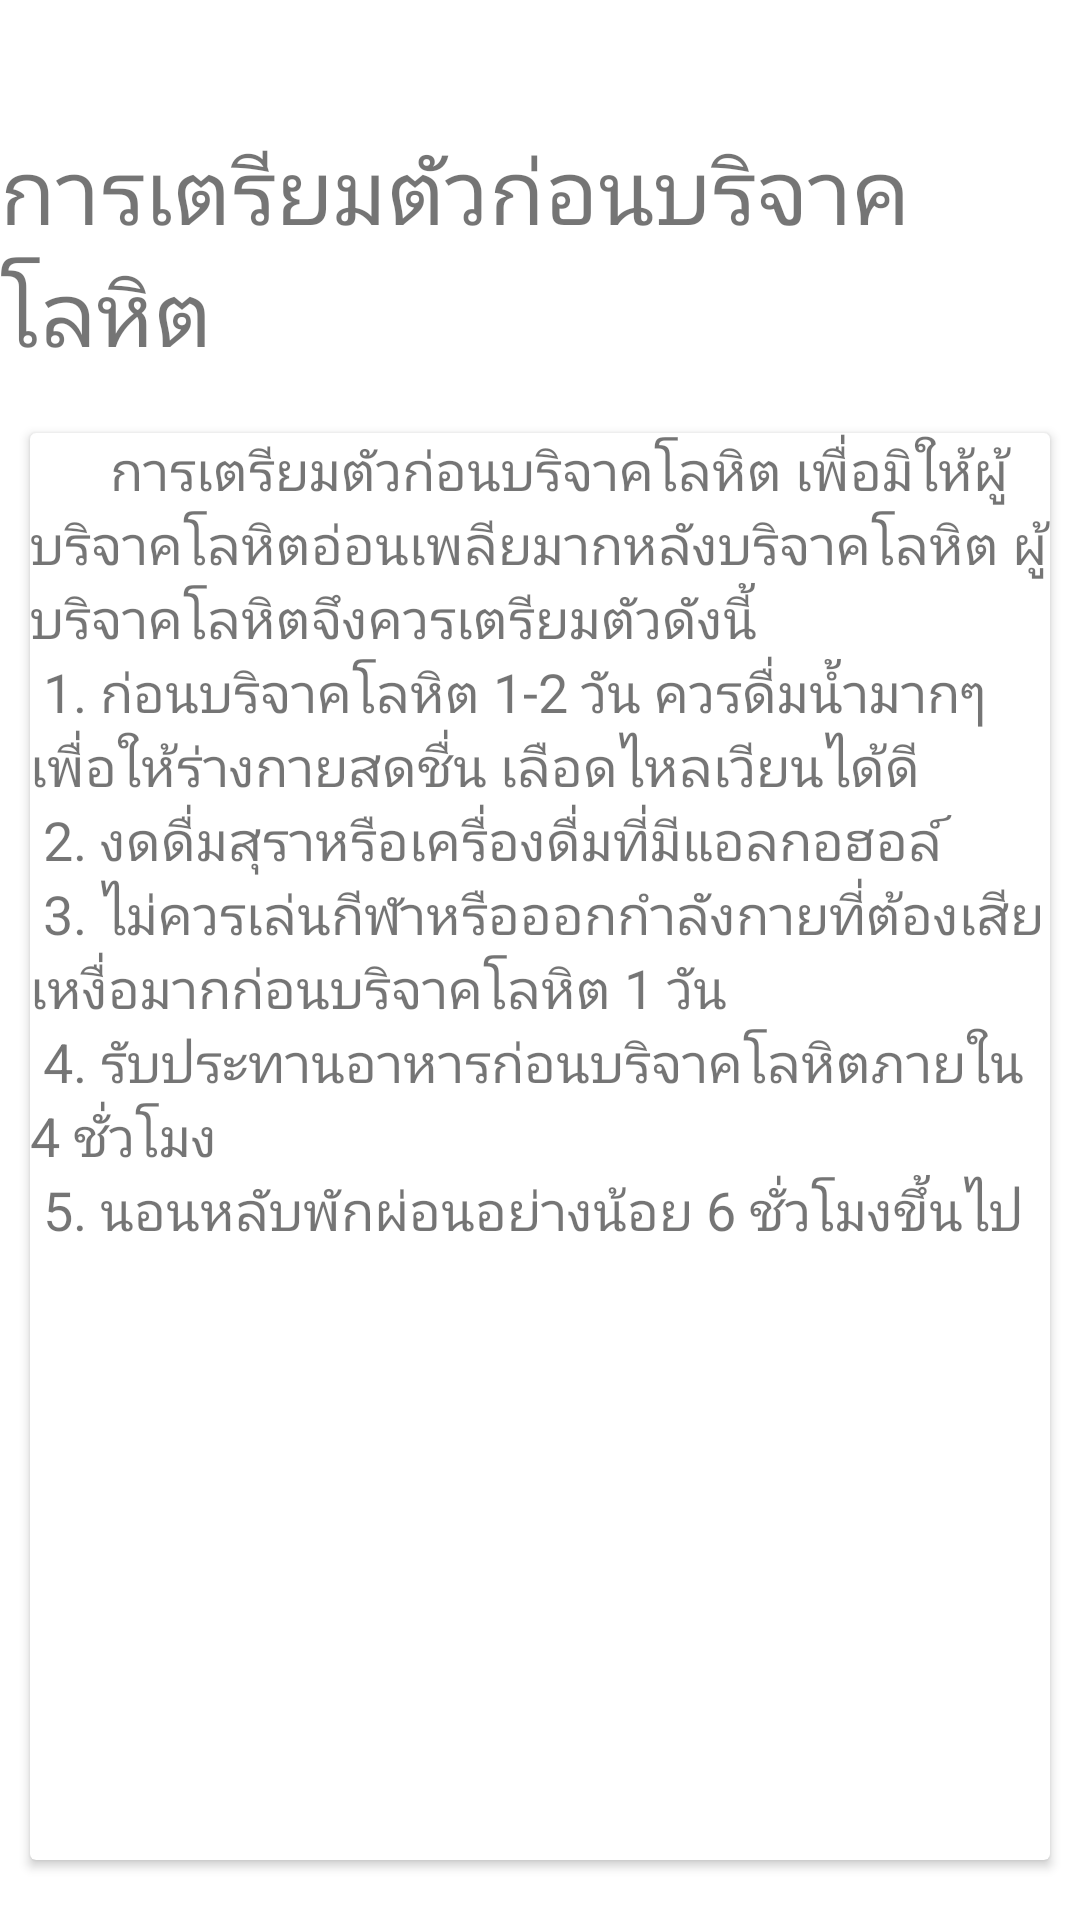

Layout XML and referenced resources for this Android screen:
<!-- AndroidManifest.xml: application theme Theme.MyProject2 -->
<!-- res/layout/fragment_todo.xml -->
<?xml version="1.0" encoding="utf-8"?>
<androidx.constraintlayout.widget.ConstraintLayout
    xmlns:android="http://schemas.android.com/apk/res/android"
    xmlns:app="http://schemas.android.com/apk/res-auto"
    xmlns:tools="http://schemas.android.com/tools"
    android:layout_width="match_parent"
    android:layout_height="match_parent">

    <TextView
        android:id="@+id/textView2"
        android:layout_width="wrap_content"
        android:layout_height="wrap_content"
        android:layout_marginTop="20dp"
        android:text="@string/beforeDonateTitle"
        android:textSize="30sp"
        app:layout_constraintBottom_toBottomOf="parent"
        app:layout_constraintEnd_toEndOf="parent"
        app:layout_constraintHorizontal_bias="0.497"
        app:layout_constraintStart_toStartOf="parent"
        app:layout_constraintTop_toTopOf="parent"
        app:layout_constraintVertical_bias="0.043" />

    <androidx.cardview.widget.CardView
        android:layout_width="0dp"
        android:layout_height="0dp"
        android:layout_marginStart="10dp"
        android:layout_marginLeft="10dp"
        android:layout_marginTop="20dp"
        android:layout_marginEnd="10dp"
        android:layout_marginRight="10dp"
        android:layout_marginBottom="20dp"
        app:layout_constraintBottom_toBottomOf="parent"
        app:layout_constraintEnd_toEndOf="parent"
        app:layout_constraintStart_toStartOf="parent"
        app:layout_constraintTop_toBottomOf="@+id/textView2">

        <TextView
            android:id="@+id/textView3"
            android:layout_width="wrap_content"
            android:layout_height="wrap_content"
            android:text="@string/beforeDonateText"
            android:textSize="18sp" />
    </androidx.cardview.widget.CardView>


</androidx.constraintlayout.widget.ConstraintLayout>
<!-- resources referenced by this layout -->
<resources>
  <string name="beforeDonateText">\t\t\t\tการเตรียมตัวก่อนบริจาคโลหิต เพื่อมิให้ผู้บริจาคโลหิตอ่อนเพลียมากหลังบริจาคโลหิต ผู้บริจาคโลหิตจึงควรเตรียมตัวดังนี้\n
          1. ก่อนบริจาคโลหิต 1-2 วัน ควรดื่มน้ำมากๆ เพื่อให้ร่างกายสดชื่น เลือดไหลเวียนได้ดี\n
          2. งดดื่มสุราหรือเครื่องดื่มที่มีแอลกอฮอล์\n
          3. ไม่ควรเล่นกีฬาหรือออกกำลังกายที่ต้องเสียเหงื่อมากก่อนบริจาคโลหิต 1 วัน\n
          4. รับประทานอาหารก่อนบริจาคโลหิตภายใน 4 ชั่วโมง\n
          5. นอนหลับพักผ่อนอย่างน้อย 6 ชั่วโมงขึ้นไป</string>
  <string name="beforeDonateTitle">การเตรียมตัวก่อนบริจาคโลหิต</string>
  <style name="Theme.MyProject2" parent="Theme.MaterialComponents.DayNight.DarkActionBar">
          
          <item name="colorPrimary">@color/blue</item>
          <item name="colorPrimaryVariant">@color/blue</item>
          <item name="colorOnPrimary">@color/white</item>
          
          <item name="colorSecondary">@color/teal_200</item>
          <item name="colorSecondaryVariant">@color/teal_700</item>
          <item name="colorOnSecondary">@color/black</item>
          
          <item name="android:statusBarColor" tools:targetApi="l">?attr/colorPrimaryVariant</item>
          
      </style>
  <color name="blue">#0F428A</color>
  <color name="white">#FFFFFFFF</color>
  <color name="teal_200">#FF03DAC5</color>
  <color name="teal_700">#FF018786</color>
  <color name="black">#FF000000</color>
</resources>
